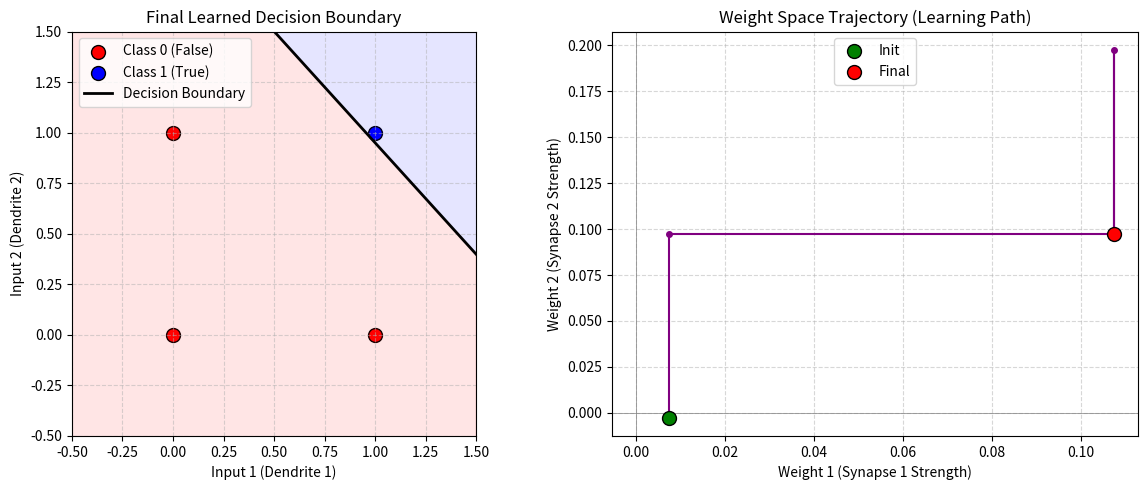

The script that saved this image:
import numpy as np
import matplotlib.pyplot as plt

# ============================================================
# DAY 1: PERCEPTRONS & THE BIOLOGICAL NEURON ANALOGY
# ============================================================
# This script implements a Perceptron from scratch to solve a
# linearly separable problem (AND gate), visualizing the
# decision boundary evolution and mapping components to biology.
# ============================================================

# ------------------------------------------------------------
# 1. BIOLOGICAL ANALOGY MAPPING (Printed for the Journal)
# ------------------------------------------------------------
def print_biological_analogy():
    print("=" * 60)
    print("DAY 1 JOURNAL ENTRY: THE PERCEPTRON")
    print("=" * 60)
    print("\n[ BIOLOGICAL NEURON ]          -> [ ARTIFICIAL PERCEPTRON ]")
    print("----------------------------------------------------------------")
    print("Dendrites (Receive signals)    -> Input Vector (x)             ")
    print("Synapses (Weights/Strength)    -> Weight Vector (w)            ")
    print("Soma (Summation)               -> Weighted Sum (z = w·x + b)   ")
    print("Axon Hillock (Threshold)       -> Activation Function (f(z))   ")
    print("Axon (Output signal)           -> Output (y_hat)               ")
    print("----------------------------------------------------------------")
    print("\nKey Insight: The Perceptron models the 'Integrate-and-Fire'")
    print("mechanism. If weighted input exceeds threshold -> Fire (1).")
    print("Else -> Silence (0).")
    print("=" * 60 + "\n")

# ------------------------------------------------------------
# 2. DATA GENERATION: AND Gate (Linearly Separable)
# ------------------------------------------------------------
def get_and_data():
    # Inputs: [Input1, Input2]
    X = np.array([
        [0, 0],
        [0, 1],
        [1, 0],
        [1, 1]
    ])
    # Labels: AND logic (Only 1,1 -> 1)
    y = np.array([0, 0, 0, 1])
    return X, y

# ------------------------------------------------------------
# 3. PERCEPTRON IMPLEMENTATION (From Scratch)
# ------------------------------------------------------------
class Perceptron:
    def __init__(self, input_size, lr=0.1, epochs=100):
        # Weights (Synaptic strengths) initialized small random
        self.weights = np.random.randn(input_size) * 0.01
        self.bias = 0.0          # Threshold offset
        self.lr = lr             # Learning rate (Plasticity)
        self.epochs = epochs
        self.history = []        # Track boundary for visualization

    def weighted_sum(self, x):
        """Soma: Linear combination z = w·x + b"""
        return np.dot(x, self.weights) + self.bias

    def activation(self, z):
        """Axon Hillock: Heaviside Step Function (Threshold)"""
        return 1 if z > 0 else 0

    def predict(self, x):
        z = self.weighted_sum(x)
        return self.activation(z)

    def train(self, X, y):
        print(f"Training started (LR={self.lr}, Epochs={self.epochs})...\n")
        converged = False

        for epoch in range(self.epochs):
            total_error = 0
            # Store weights for decision boundary plotting
            self.history.append((self.weights.copy(), self.bias))

            for xi, target in zip(X, y):
                prediction = self.predict(xi)
                error = target - prediction

                # Hebbian-style Update Rule (Delta Rule):
                # Δw = η * (target - output) * input
                # "Neurons that fire together, wire together"
                if error != 0:
                    self.weights += error * xi * self.lr
                    self.bias += error * self.lr
                    total_error += abs(error)

            if total_error == 0:
                print(f"Converged perfectly at Epoch {epoch + 1}!")
                converged = True
                self.history.append((self.weights.copy(), self.bias))
                break
        
        if not converged:
            print(f"Stopped after {self.epochs} epochs (Data may not be linearly separable).")
        
        return converged

# ------------------------------------------------------------
# 4. VISUALIZATION: Decision Boundary Evolution
# ------------------------------------------------------------
def plot_decision_boundary(X, y, model):
    fig, axes = plt.subplots(1, 2, figsize=(12, 5))
    
    # --- Plot 1: Final Decision Boundary ---
    ax = axes[0]
    # Plot data points
    ax.scatter(X[y==0, 0], X[y==0, 1], c='red', label='Class 0 (False)', s=100, edgecolors='k')
    ax.scatter(X[y==1, 0], X[y==1, 1], c='blue', label='Class 1 (True)', s=100, edgecolors='k')
    
    # Plot boundary: w1*x1 + w2*x2 + b = 0  =>  x2 = -(w1*x1 + b) / w2
    w1, w2 = model.weights
    b = model.bias
    
    if abs(w2) > 1e-6:
        x_vals = np.array([-0.5, 1.5])
        y_vals = -(w1 * x_vals + b) / w2
        ax.plot(x_vals, y_vals, 'k-', linewidth=2, label='Decision Boundary')
        # Shade regions
        ax.fill_between(x_vals, y_vals, 2, alpha=0.1, color='blue')
        ax.fill_between(x_vals, -1, y_vals, alpha=0.1, color='red')
    else:
        # Vertical line case
        x_line = -b / w1
        ax.axvline(x=x_line, color='k', linewidth=2)
    
    ax.set_xlim(-0.5, 1.5)
    ax.set_ylim(-0.5, 1.5)
    ax.set_xlabel("Input 1 (Dendrite 1)")
    ax.set_ylabel("Input 2 (Dendrite 2)")
    ax.set_title("Final Learned Decision Boundary")
    ax.legend()
    ax.grid(True, linestyle='--', alpha=0.5)
    ax.set_aspect('equal')

    # --- Plot 2: Learning Dynamics (Weight Trajectory) ---
    ax = axes[1]
    history = model.history
    w1_hist = [h[0][0] for h in history]
    w2_hist = [h[0][1] for h in history]
    
    ax.plot(w1_hist, w2_hist, 'o-', color='purple', markersize=4)
    ax.scatter(w1_hist[0], w2_hist[0], c='green', s=100, label='Init', zorder=5, edgecolors='k')
    ax.scatter(w1_hist[-1], w2_hist[-1], c='red', s=100, label='Final', zorder=5, edgecolors='k')
    
    ax.set_xlabel("Weight 1 (Synapse 1 Strength)")
    ax.set_ylabel("Weight 2 (Synapse 2 Strength)")
    ax.set_title("Weight Space Trajectory (Learning Path)")
    ax.legend()
    ax.grid(True, linestyle='--', alpha=0.5)
    ax.axhline(0, color='grey', linewidth=0.5)
    ax.axvline(0, color='grey', linewidth=0.5)

    plt.tight_layout()
    plt.show()

# ------------------------------------------------------------
# 5. MAIN EXECUTION BLOCK
# ------------------------------------------------------------
if __name__ == "__main__":
    # 1. Print Theory
    print_biological_analogy()

    # 2. Prepare Data
    X, y = get_and_data()
    print(f"Training Data (AND Gate):\n{X}\nLabels: {y}\n")

    # 3. Initialize Model
    p = Perceptron(input_size=2, lr=0.1, epochs=50)

    # 4. Train
    p.train(X, y)

    # 5. Final Evaluation
    print("\n--- Final Evaluation ---")
    print(f"Learned Weights (w): {p.weights.round(3)}")
    print(f"Learned Bias (b):    {p.bias.round(3)}")
    print("\nTruth Table Verification:")
    print("Input  | Target | Predicted | Match")
    print("-------|--------|-----------|------")
    for xi, target in zip(X, y):
        pred = p.predict(xi)
        match = "✓" if pred == target else "✗"
        print(f"  {xi[0]} {xi[1]}   |   {target}    |     {pred}      |  {match}")

    # 6. Visualize
    plot_decision_boundary(X, y, p)
